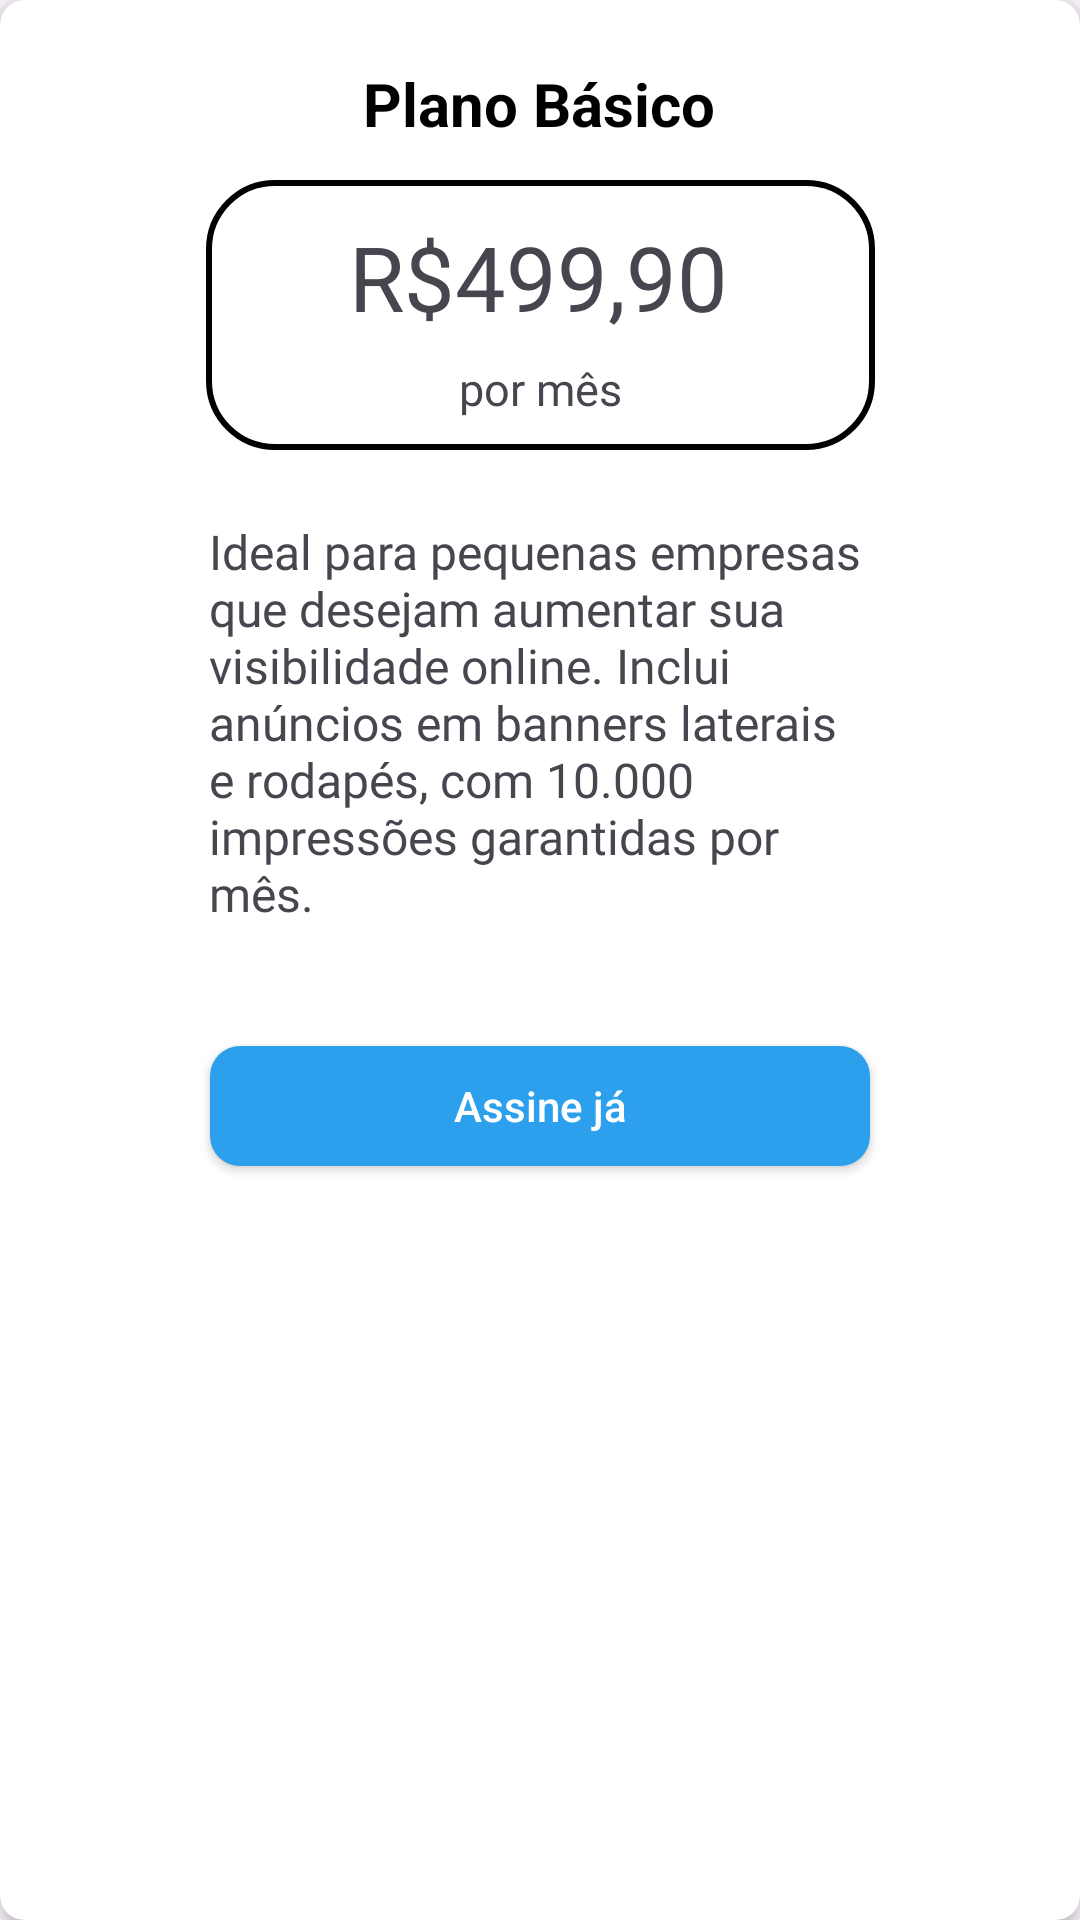

Layout XML and referenced resources for this Android screen:
<!-- AndroidManifest.xml: application theme Theme.AppBiMO -->
<!-- res/layout/card_plano.xml -->
<?xml version="1.0" encoding="utf-8"?>
<androidx.cardview.widget.CardView
    xmlns:android="http://schemas.android.com/apk/res/android"
    xmlns:app="http://schemas.android.com/apk/res-auto"
    android:layout_width="match_parent"
    android:layout_height="match_parent"
    android:layout_margin="16dp"
    app:cardCornerRadius="8dp"
    app:cardElevation="4dp">

    <androidx.constraintlayout.widget.ConstraintLayout
        android:id="@+id/linearLayout2"
        android:layout_width="match_parent"
        android:layout_height="match_parent"
        app:layout_constraintBottom_toBottomOf="parent"
        app:layout_constraintEnd_toEndOf="parent"
        app:layout_constraintHorizontal_bias="0.5"
        app:layout_constraintStart_toStartOf="parent"
        app:layout_constraintTop_toTopOf="parent"
        app:layout_constraintVertical_bias="0.5">

        <androidx.appcompat.widget.AppCompatButton
            android:id="@+id/btn_assinar"
            android:layout_width="220dp"
            android:layout_height="40dp"
            android:layout_marginTop="40dp"
            android:background="@drawable/botoes_principais"
            android:text="Assine já"
            android:textAllCaps="false"
            android:textColor="@color/white"
            android:textSize="14sp"
            app:layout_constraintEnd_toEndOf="parent"
            app:layout_constraintHorizontal_bias="0.5"
            app:layout_constraintStart_toStartOf="parent"
            app:layout_constraintTop_toBottomOf="@+id/cardDescription">
        </androidx.appcompat.widget.AppCompatButton>

        <TextView
            android:id="@+id/cardTitle"
            android:layout_width="wrap_content"
            android:layout_height="wrap_content"
            android:layout_marginTop="21dp"
            android:text="Plano Básico"
            android:textColor="#000000"
            android:textSize="20sp"
            android:textStyle="bold"
            app:layout_constraintEnd_toEndOf="parent"
            app:layout_constraintHorizontal_bias="0.498"
            app:layout_constraintStart_toStartOf="parent"
            app:layout_constraintTop_toTopOf="parent" />

        <androidx.constraintlayout.widget.ConstraintLayout
            android:id="@+id/cardView2"
            android:layout_width="223dp"
            android:layout_height="90dp"
            android:layout_marginTop="12dp"
            android:background="@drawable/valor_plano"
            app:layout_constraintEnd_toEndOf="parent"
            app:layout_constraintStart_toStartOf="parent"
            app:layout_constraintTop_toBottomOf="@+id/cardTitle">

            <TextView
                android:id="@+id/precoPlano"
                android:layout_width="wrap_content"
                android:layout_height="wrap_content"
                android:layout_marginTop="12dp"
                android:fontFamily="@font/inter_bold"
                android:text="R$499,90"
                android:textSize="30sp"
                app:layout_constraintEnd_toEndOf="parent"
                app:layout_constraintHorizontal_bias="0.493"
                app:layout_constraintStart_toStartOf="parent"
                app:layout_constraintTop_toTopOf="parent" />

            <TextView
                android:id="@+id/textView14"
                android:layout_width="wrap_content"
                android:layout_height="wrap_content"
                android:layout_marginTop="7dp"
                android:fontFamily="@font/inter"
                android:text="por mês"
                android:textSize="15sp"
                app:layout_constraintEnd_toEndOf="parent"
                app:layout_constraintStart_toStartOf="parent"
                app:layout_constraintTop_toBottomOf="@+id/precoPlano" />
        </androidx.constraintlayout.widget.ConstraintLayout>

        <TextView
            android:id="@+id/cardDescription"
            android:layout_width="221dp"
            android:layout_height="wrap_content"
            android:layout_marginTop="23dp"
            android:fontFamily="@font/inter"
            android:text="Ideal para pequenas empresas que desejam aumentar sua visibilidade online. Inclui anúncios em banners laterais e rodapés, com 10.000 impressões garantidas por mês."
            android:textSize="16dp"
            app:layout_constraintEnd_toEndOf="parent"
            app:layout_constraintStart_toStartOf="parent"
            app:layout_constraintTop_toBottomOf="@+id/cardView2" />

    </androidx.constraintlayout.widget.ConstraintLayout>

</androidx.cardview.widget.CardView>
<!-- resources referenced by this layout -->
<resources>
  <!-- drawable botoes_principais (drawable) -->
  <?xml version="1.0" encoding="UTF-8"?>
  <shape
      xmlns:android="http://schemas.android.com/apk/res/android">
      <solid
          android:color="#2CA0EC"
          />
      <corners
          android:radius="10dp"
          />
  </shape>
  <!-- drawable valor_plano (drawable) -->
  <?xml version="1.0" encoding="utf-8"?>
  <shape xmlns:android="http://schemas.android.com/apk/res/android" android:shape="rectangle">
      <corners android:radius="22dp"/>
      <solid android:color="@color/white"/>
      <stroke android:color="@color/black" android:width="2dp"/>
  </shape>
  <style name="Theme.AppBiMO" parent="Base.Theme.AppBiMO" />
  <style name="Base.Theme.AppBiMO" parent="Theme.Material3.Light.NoActionBar">
          
          
      </style>
  <!-- not gathered from this repository: default colours our renderer supplied (Android Studio template values) -->
  <color name="black">#FF000000</color>
  <color name="white">#FFFFFFFF</color>
</resources>
